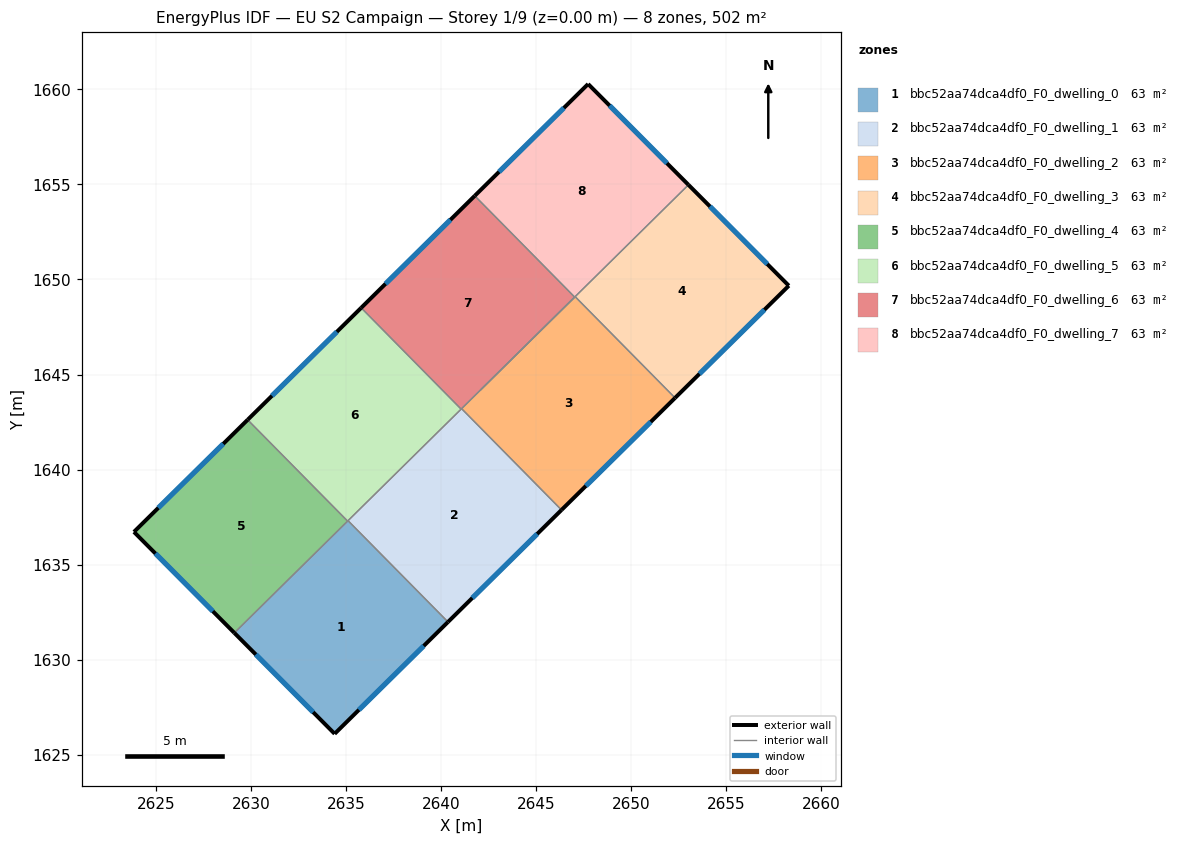
=== STOREY PLAN SPEC (per zone: floor XY polygon, exterior-wall plan segments, windows/doors) ===
zone 1: bbc52aa74dca4df0_F0_dwelling_0  (62.8 m²)
  floor: (2635.11, 1637.31) (2640.36, 1631.99) (2634.40, 1626.10) (2629.12, 1631.41)
  exterior wall: (2634.40, 1626.10) – (2640.36, 1631.99)  [8.4 m]
    window: (2635.68, 1627.36) – (2639.09, 1630.73)  [8.2 m²]
  exterior wall: (2629.12, 1631.41) – (2634.40, 1626.10)  [7.5 m]
    window: (2630.26, 1630.27) – (2633.27, 1627.24)  [7.3 m²]
  interior walls: 3
zone 2: bbc52aa74dca4df0_F0_dwelling_1  (62.8 m²)
  floor: (2641.08, 1643.21) (2646.33, 1637.88) (2640.36, 1631.99) (2635.11, 1637.31)
  exterior wall: (2640.36, 1631.99) – (2646.33, 1637.88)  [8.4 m]
    window: (2641.64, 1633.25) – (2645.06, 1636.61)  [8.2 m²]
  interior walls: 4
zone 3: bbc52aa74dca4df0_F0_dwelling_2  (62.8 m²)
  floor: (2647.05, 1649.10) (2652.31, 1643.77) (2646.33, 1637.88) (2641.08, 1643.21)
  exterior wall: (2646.33, 1637.88) – (2652.31, 1643.77)  [8.4 m]
    window: (2647.61, 1639.14) – (2651.03, 1642.51)  [8.2 m²]
  interior walls: 4
zone 4: bbc52aa74dca4df0_F0_dwelling_3  (62.8 m²)
  floor: (2653.01, 1654.98) (2658.29, 1649.67) (2652.31, 1643.77) (2647.05, 1649.10)
  exterior wall: (2658.29, 1649.67) – (2653.01, 1654.98)  [7.5 m]
    window: (2657.16, 1650.81) – (2654.14, 1653.84)  [7.3 m²]
  exterior wall: (2652.31, 1643.77) – (2658.29, 1649.67)  [8.4 m]
    window: (2653.59, 1645.03) – (2657.01, 1648.41)  [8.2 m²]
  interior walls: 2
zone 5: bbc52aa74dca4df0_F0_dwelling_4  (62.8 m²)
  floor: (2629.83, 1642.62) (2635.08, 1637.29) (2629.12, 1631.41) (2623.84, 1636.72)
  exterior wall: (2623.84, 1636.72) – (2629.12, 1631.41)  [7.5 m]
    window: (2624.98, 1635.58) – (2627.99, 1632.55)  [7.3 m²]
  exterior wall: (2629.83, 1642.62) – (2623.84, 1636.72)  [8.4 m]
    window: (2628.54, 1641.36) – (2625.13, 1637.99)  [8.2 m²]
  interior walls: 2
zone 6: bbc52aa74dca4df0_F0_dwelling_5  (62.8 m²)
  floor: (2635.80, 1648.51) (2641.05, 1643.18) (2635.08, 1637.29) (2629.83, 1642.62)
  exterior wall: (2635.80, 1648.51) – (2629.83, 1642.62)  [8.4 m]
    window: (2634.52, 1647.25) – (2631.10, 1643.88)  [8.2 m²]
  interior walls: 4
zone 7: bbc52aa74dca4df0_F0_dwelling_6  (62.8 m²)
  floor: (2641.77, 1654.40) (2647.03, 1649.07) (2641.05, 1643.18) (2635.80, 1648.51)
  exterior wall: (2641.77, 1654.40) – (2635.80, 1648.51)  [8.4 m]
    window: (2640.49, 1653.14) – (2637.08, 1649.77)  [8.2 m²]
  interior walls: 4
zone 8: bbc52aa74dca4df0_F0_dwelling_7  (62.8 m²)
  floor: (2647.73, 1660.28) (2653.01, 1654.98) (2647.03, 1649.07) (2641.77, 1654.40)
  exterior wall: (2647.73, 1660.28) – (2641.77, 1654.40)  [8.4 m]
    window: (2646.46, 1659.02) – (2643.05, 1655.66)  [8.2 m²]
  exterior wall: (2653.01, 1654.98) – (2647.73, 1660.28)  [7.5 m]
    window: (2651.88, 1656.11) – (2648.86, 1659.14)  [7.3 m²]
  interior walls: 5

=== DERIVED (storey summary) ===
Building: EU S2 Campaign
Storey: 1 of 9  (floor level z = 0.00 m)
Storey gross floor area: 502.3 m²
Zones on this storey: 8
  - bbc52aa74dca4df0_F0_dwelling_0: floor 62.8 m²; exterior wall 15.9 m (47.6 m²); 2 window(s) 15.5 m²; WWR 32.7%
  - bbc52aa74dca4df0_F0_dwelling_1: floor 62.8 m²; exterior wall 8.4 m (25.2 m²); 1 window(s) 8.2 m²; WWR 32.7%
  - bbc52aa74dca4df0_F0_dwelling_2: floor 62.8 m²; exterior wall 8.4 m (25.2 m²); 1 window(s) 8.2 m²; WWR 32.7%
  - bbc52aa74dca4df0_F0_dwelling_3: floor 62.8 m²; exterior wall 15.9 m (47.7 m²); 2 window(s) 15.6 m²; WWR 32.7%
  - bbc52aa74dca4df0_F0_dwelling_4: floor 62.8 m²; exterior wall 15.9 m (47.7 m²); 2 window(s) 15.6 m²; WWR 32.7%
  - bbc52aa74dca4df0_F0_dwelling_5: floor 62.8 m²; exterior wall 8.4 m (25.2 m²); 1 window(s) 8.2 m²; WWR 32.7%
  - bbc52aa74dca4df0_F0_dwelling_6: floor 62.8 m²; exterior wall 8.4 m (25.2 m²); 1 window(s) 8.2 m²; WWR 32.7%
  - bbc52aa74dca4df0_F0_dwelling_7: floor 62.8 m²; exterior wall 15.9 m (47.6 m²); 2 window(s) 15.5 m²; WWR 32.7%
Zone adjacency (shared interzone walls):
  - bbc52aa74dca4df0_F0_dwelling_0 ↔ bbc52aa74dca4df0_F0_dwelling_1
  - bbc52aa74dca4df0_F0_dwelling_0 ↔ bbc52aa74dca4df0_F0_dwelling_4
  - bbc52aa74dca4df0_F0_dwelling_0 ↔ bbc52aa74dca4df0_F0_dwelling_5
  - bbc52aa74dca4df0_F0_dwelling_1 ↔ bbc52aa74dca4df0_F0_dwelling_2
  - bbc52aa74dca4df0_F0_dwelling_1 ↔ bbc52aa74dca4df0_F0_dwelling_5
  - bbc52aa74dca4df0_F0_dwelling_1 ↔ bbc52aa74dca4df0_F0_dwelling_6
  - bbc52aa74dca4df0_F0_dwelling_2 ↔ bbc52aa74dca4df0_F0_dwelling_3
  - bbc52aa74dca4df0_F0_dwelling_2 ↔ bbc52aa74dca4df0_F0_dwelling_6
  - bbc52aa74dca4df0_F0_dwelling_2 ↔ bbc52aa74dca4df0_F0_dwelling_7
  - bbc52aa74dca4df0_F0_dwelling_3 ↔ bbc52aa74dca4df0_F0_dwelling_7
  - bbc52aa74dca4df0_F0_dwelling_4 ↔ bbc52aa74dca4df0_F0_dwelling_5
  - bbc52aa74dca4df0_F0_dwelling_5 ↔ bbc52aa74dca4df0_F0_dwelling_6
  - bbc52aa74dca4df0_F0_dwelling_6 ↔ bbc52aa74dca4df0_F0_dwelling_7